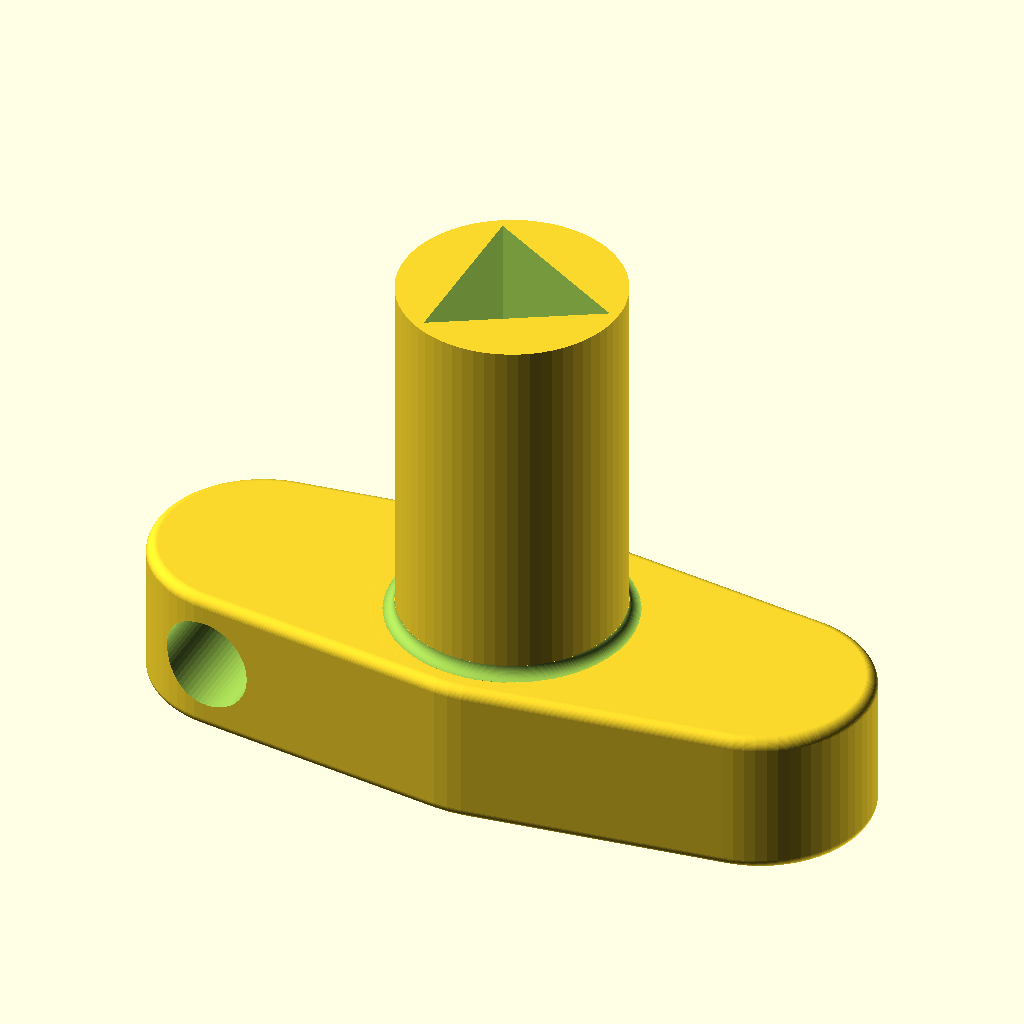
Cell 1 — every parameter at its default value.
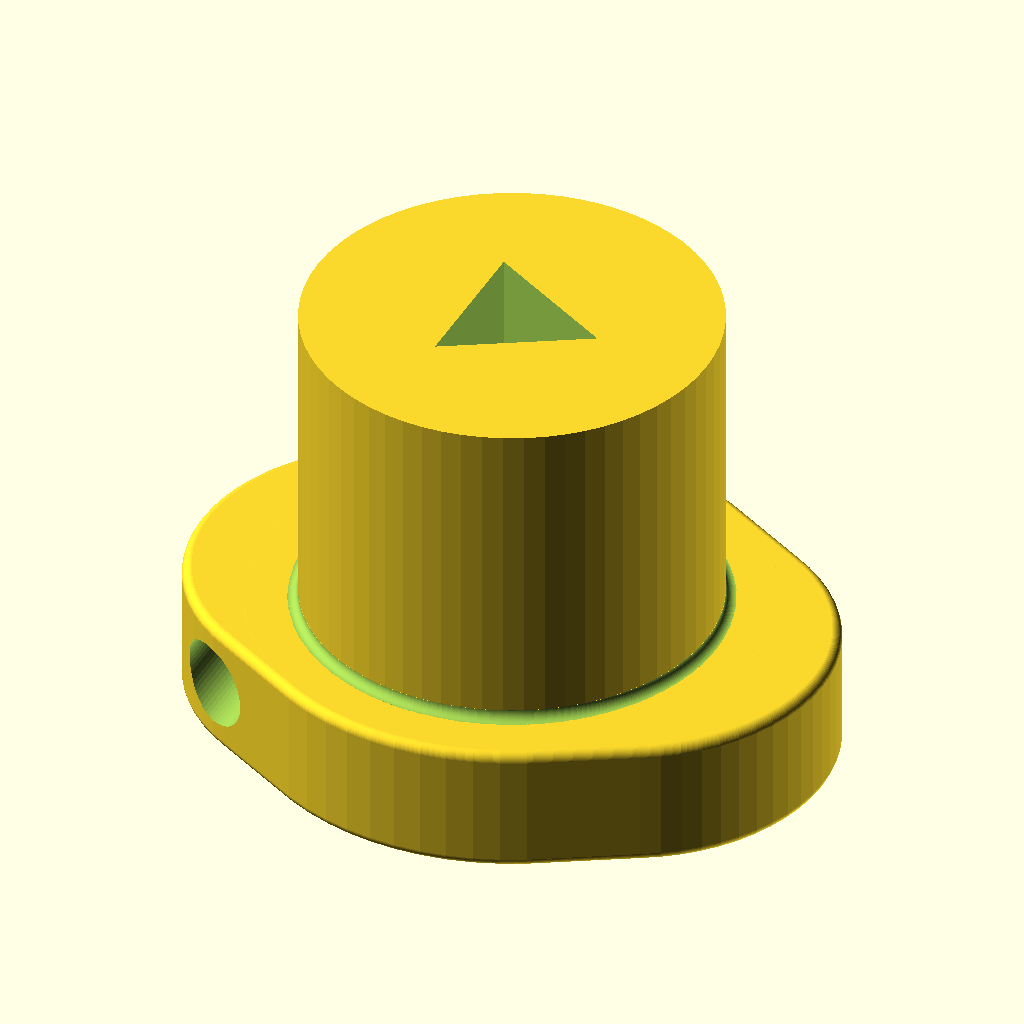
Cell 2: the same model with shank_outer_diameter = 25.
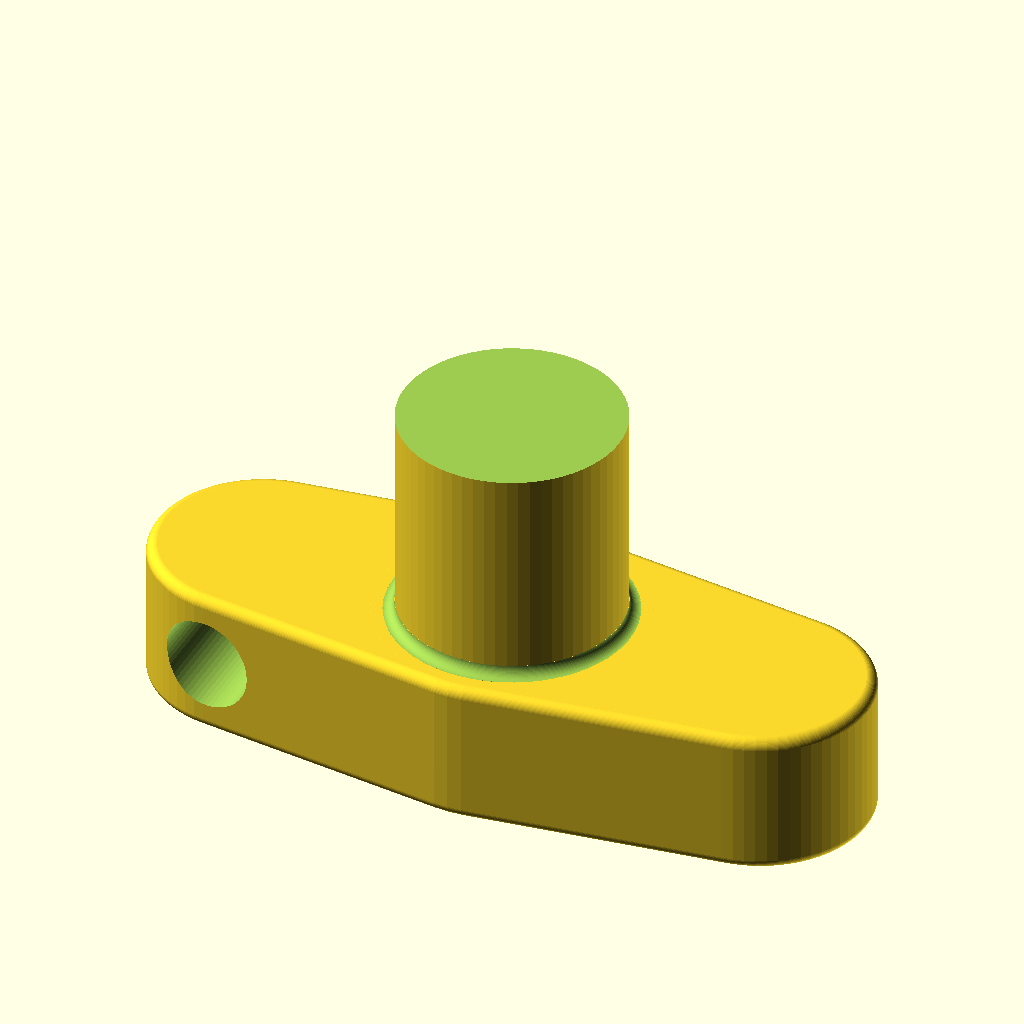
Cell 3: shank_inner_diameter = 25 (everything else at default).
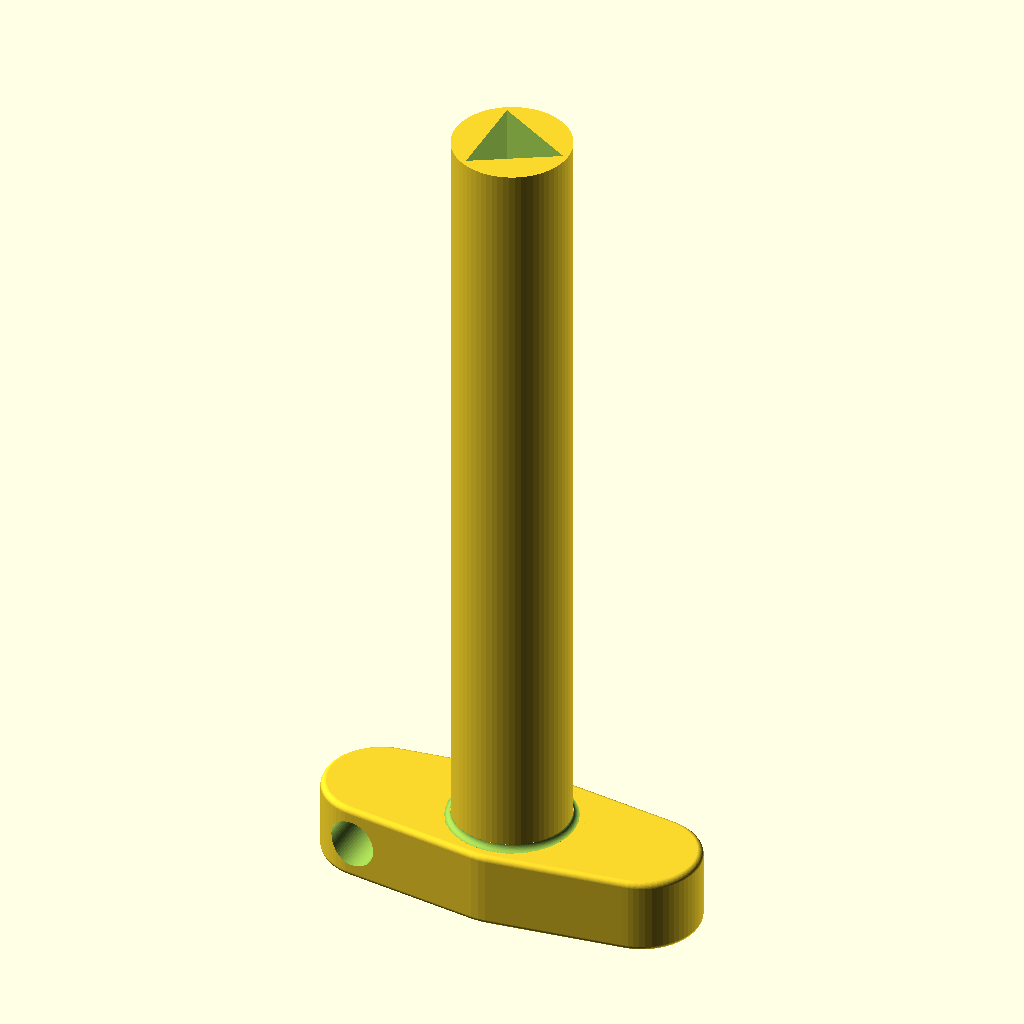
Cell 4: shank_height = 80 (everything else at default).
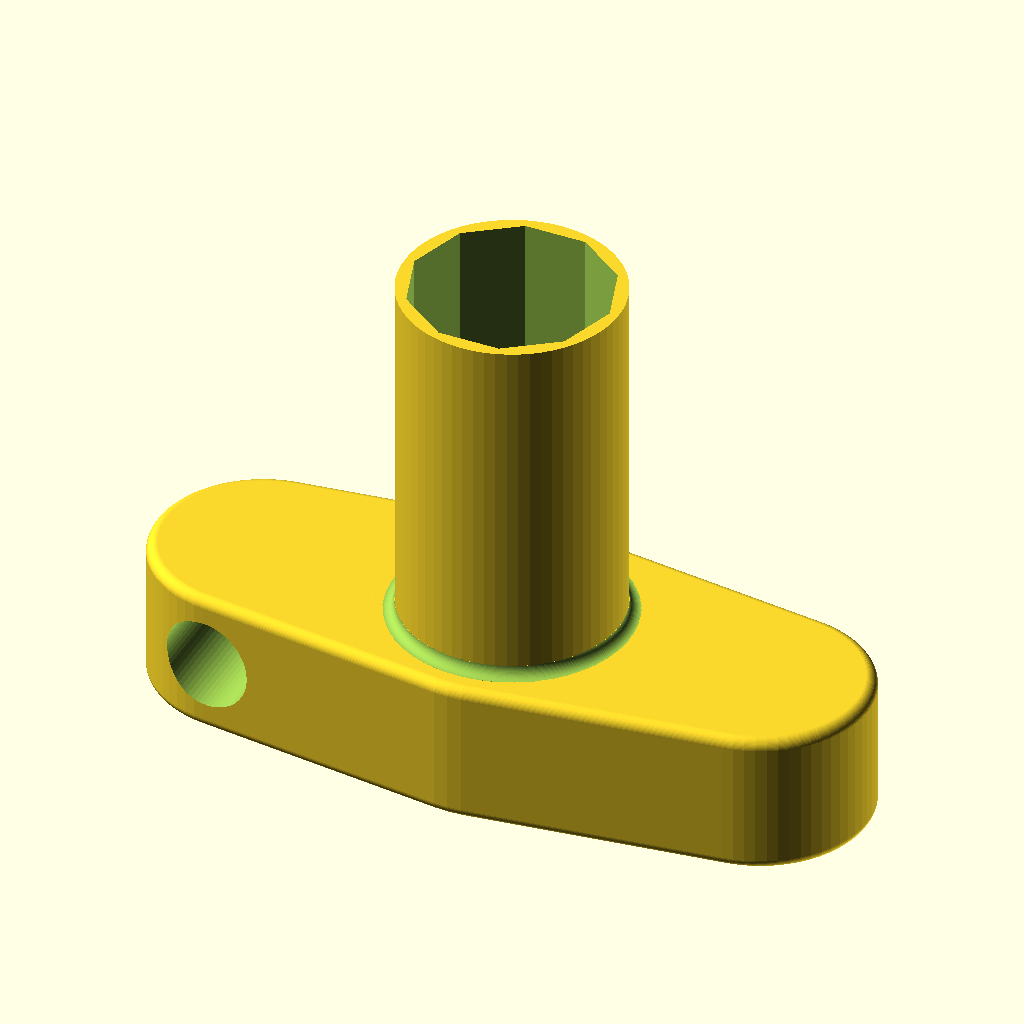
Cell 5 — number_of_center_sides set to 10, the other parameters unchanged.
All cells are drawn from the same view direction (rotation 55°, 0°, 25°, orthographic, colour scheme Cornfield), but the view is re-fitted for each cell, so position and scale can differ between cells as well as the parameter.
The OpenSCAD source (scadFiles/1253263/1954657.scad):
/* 

 * Special key generator

 * All units are in millimeters

 *

 * remixed by GrAndAG

 * v1.0 - initial remix (customizable handle) 

 * v1.1 - reorganized code to speed up the script 

 *

 * based on the model

 * http://www.thingiverse.com/thing:1183190

 *

 * author R. A. - 2015/12/08

 * e-mail: thingiverse@dexter.sk

 * Thingiverse username: dexterko

 *

 * Feel free to modify and distribute, but please keep the credits;-)

 */



// preview[view:south west, tilt:top diagonal]



/* [Shank] */

shank_outer_diameter    = 12;   // [3:25]

shank_inner_diameter    = 11;   // [3:25]

shank_height            = 20;   // [5:80]

number_of_center_sides  = 3;    // [3:10]

depth_of_center_hole    = 8;    // [1:100]



/* [Handle] */

bow_number_of_handles   = 2;    // [1:25]

bow_handle_length       = 20;   // [5:100]

bow_thickenss           = 8;    // [3:20]

bow_center_coeff        = 1.3;  // [1:0.1:3]

bow_round_corners_radius= 0.6;  // [0.2:0.1:3.0]



/* [Key ring hole] */

key_ring_hole           = 1;    // [1:Yes, 0:No]

key_ring_hole_diameter  = 5;    // [2:8]

// CAUTION!!! if this option is enabled the renderring will be very VERY slow!

key_ring_hole_with_rounded_edges = 0; // [0:No, 1:Yes]



/* [Hidden] */



$fn = 64;

eps = 0.05;



module key() {

    bow_round_corners = bow_round_corners_radius*2;

    l = bow_handle_length - shank_outer_diameter/2;

    h = bow_thickenss - bow_round_corners;

    d = shank_outer_diameter-bow_round_corners;

    d_center = shank_outer_diameter*bow_center_coeff-bow_round_corners;

    key_ring_hole_diameter = (key_ring_hole_diameter>h) ? h : key_ring_hole_diameter;



    // key bow

    difference() {

        translate([0,0,bow_round_corners/2]) {

            a_step = 360 / bow_number_of_handles;

            for (a=[0:bow_number_of_handles-1]) {

                rotate([0,0,a*a_step]) minkowski() {

                    difference() {

                        hull() {

                            translate([-l, 0, 0])

                                cylinder(d=d, h=h);

                            cylinder(d=d_center, h=h);

                        }

                        //a hole in the bow (so sloooow if do it here!)

                        if (key_ring_hole && key_ring_hole_with_rounded_edges && a==0) 

                            hull() {

                                translate([-l, -((d_center+shank_outer_diameter)/2+bow_round_corners+eps)/2, bow_thickenss/2])

                                    sphere(d=key_ring_hole_diameter, h=(d_center+shank_outer_diameter)/2+bow_round_corners+eps);

                                translate([-l, ((d_center+shank_outer_diameter)/2+bow_round_corners+eps)/2, bow_thickenss/2])

                                    sphere(d=key_ring_hole_diameter, h=(d_center+shank_outer_diameter)/2+bow_round_corners+eps);

                            }

                    }

                    sphere(d=bow_round_corners);

                }

            }

        }

        //a hole in the bow

        if (key_ring_hole && !key_ring_hole_with_rounded_edges) 

            hull() {

                translate([-l-shank_outer_diameter/2+key_ring_hole_diameter+0.5, -((d_center+shank_outer_diameter)/2+bow_round_corners+eps)/2, bow_thickenss/2])

                    sphere(d=key_ring_hole_diameter, h=(d_center+shank_outer_diameter)/2+bow_round_corners+eps);

                translate([-l-shank_outer_diameter/2+key_ring_hole_diameter+0.5, ((d_center+shank_outer_diameter)/2+bow_round_corners+eps)/2, bow_thickenss/2])

                    sphere(d=key_ring_hole_diameter, h=(d_center+shank_outer_diameter)/2+bow_round_corners+eps);

            }

    }



    // Shank

    difference() {

        d1 = (shank_outer_diameter+bow_round_corners > d_center) ? d_center : shank_outer_diameter+bow_round_corners;

        d2 = d1 - shank_outer_diameter;

        union() {

            translate([0, 0, bow_thickenss-bow_round_corners_radius-eps])

                cylinder(d=shank_outer_diameter, h=shank_height+bow_round_corners_radius+eps, $fn=64);

            if (d2 > 0)

                translate([0, 0, bow_thickenss-eps])

                    cylinder(d=d1, h=d2/2+eps);

        }

        // inner hole

        translate([0,0, bow_thickenss+shank_height-depth_of_center_hole])

            cylinder(d=shank_inner_diameter, h=depth_of_center_hole+eps, $fn=number_of_center_sides);

        // some rounding

        if (d2 > 0)

            translate([0, 0, bow_thickenss+d2/2])

                rotate_extrude(convexity = 10, $fn = 180)

                    translate([d1/2, 0, 0])

                        circle(d=d2, $fn = 64);



    }



}



key();
Parameter table extracted from the source (name, type, default, range or options):
shank_outer_diameter: number, default 12, range 3 to 25
shank_inner_diameter: number, default 11, range 3 to 25
shank_height: number, default 20, range 5 to 80
number_of_center_sides: number, default 3, range 3 to 10
depth_of_center_hole: number, default 8, range 1 to 100
bow_number_of_handles: number, default 2, range 1 to 25
bow_handle_length: number, default 20, range 5 to 100
bow_thickenss: number, default 8, range 3 to 20
bow_center_coeff: number, default 1.3, range 1 to 3, step 0.1
bow_round_corners_radius: number, default 0.6, range 0.2 to 3, step 0.1
key_ring_hole: number, default 1, options 1, 0
key_ring_hole_diameter: number, default 5, range 2 to 8
key_ring_hole_with_rounded_edges: number, default 0, options 0, 1
